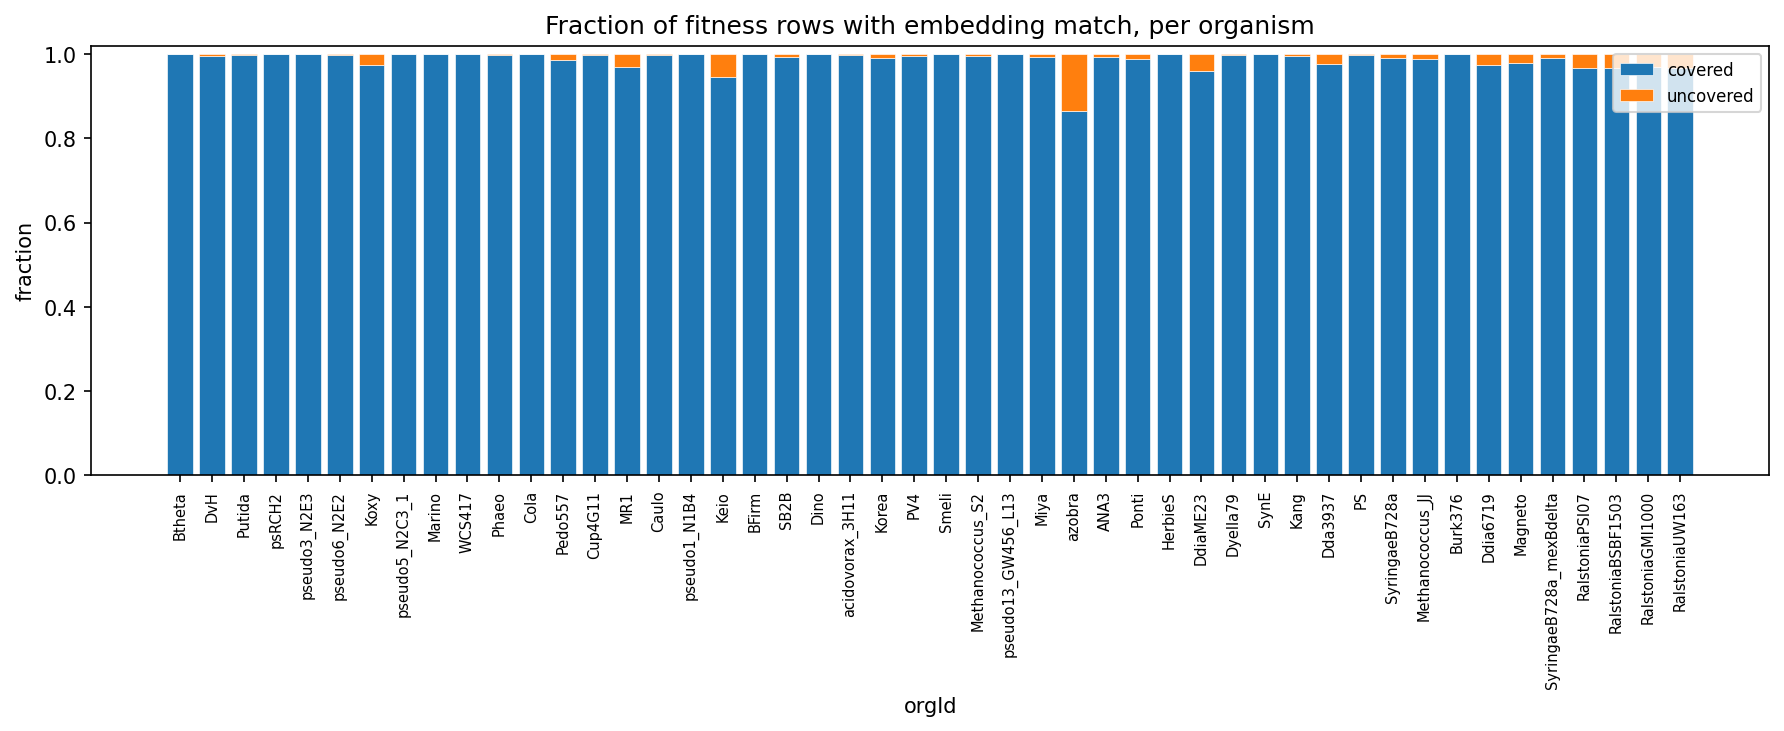

Data behind this chart, as committed beside it:
orgId, covered, uncovered
Btheta, 0.9998, 0.0002466
DvH, 0.9942, 0.005837
Putida, 0.9981, 0.001884
psRCH2, 0.9988, 0.001194
pseudo3_N2E3, 0.9992, 0.0007955
pseudo6_N2E2, 0.9986, 0.001364
Koxy, 0.9733, 0.02669
pseudo5_N2C3_1, 0.9988, 0.001155
Marino, 0.9995, 0.0005479
WCS417, 0.9989, 0.001131
Phaeo, 0.9984, 0.001613
Cola, 0.999, 0.001012
Pedo557, 0.9855, 0.01447
Cup4G11, 0.9983, 0.001723
MR1, 0.9683, 0.03173
Caulo, 0.9979, 0.002114
pseudo1_N1B4, 0.9993, 0.0006919
Keio, 0.9462, 0.05384
BFirm, 0.9989, 0.001105
SB2B, 0.993, 0.007049
Dino, 0.9994, 0.0006275
acidovorax_3H11, 0.9972, 0.002795
Korea, 0.9903, 0.009726
PV4, 0.9963, 0.003656
Smeli, 0.9996, 0.0003896
Methanococcus_S2, 0.9952, 0.004823
pseudo13_GW456_L13, 0.9991, 0.0009195
Miya, 0.9921, 0.007902
azobra, 0.8645, 0.1355
ANA3, 0.9932, 0.006816
Ponti, 0.9886, 0.0114
HerbieS, 0.9997, 0.0002578
DdiaME23, 0.9601, 0.03988
Dyella79, 0.9981, 0.001931
SynE, 0.9995, 0.0005266
Kang, 0.9945, 0.005492
Dda3937, 0.9754, 0.02456
PS, 0.998, 0.001952
SyringaeB728a, 0.99, 0.009968
Methanococcus_JJ, 0.9884, 0.01157
Burk376, 0.9988, 0.001164
Ddia6719, 0.9731, 0.02693
Magneto, 0.9795, 0.02049
SyringaeB728a_mexBdelta, 0.9895, 0.01051
RalstoniaPSI07, 0.9675, 0.03251
RalstoniaBSBF1503, 0.9664, 0.03361
RalstoniaGMI1000, 0.9681, 0.03191
RalstoniaUW163, 0.9663, 0.03373
